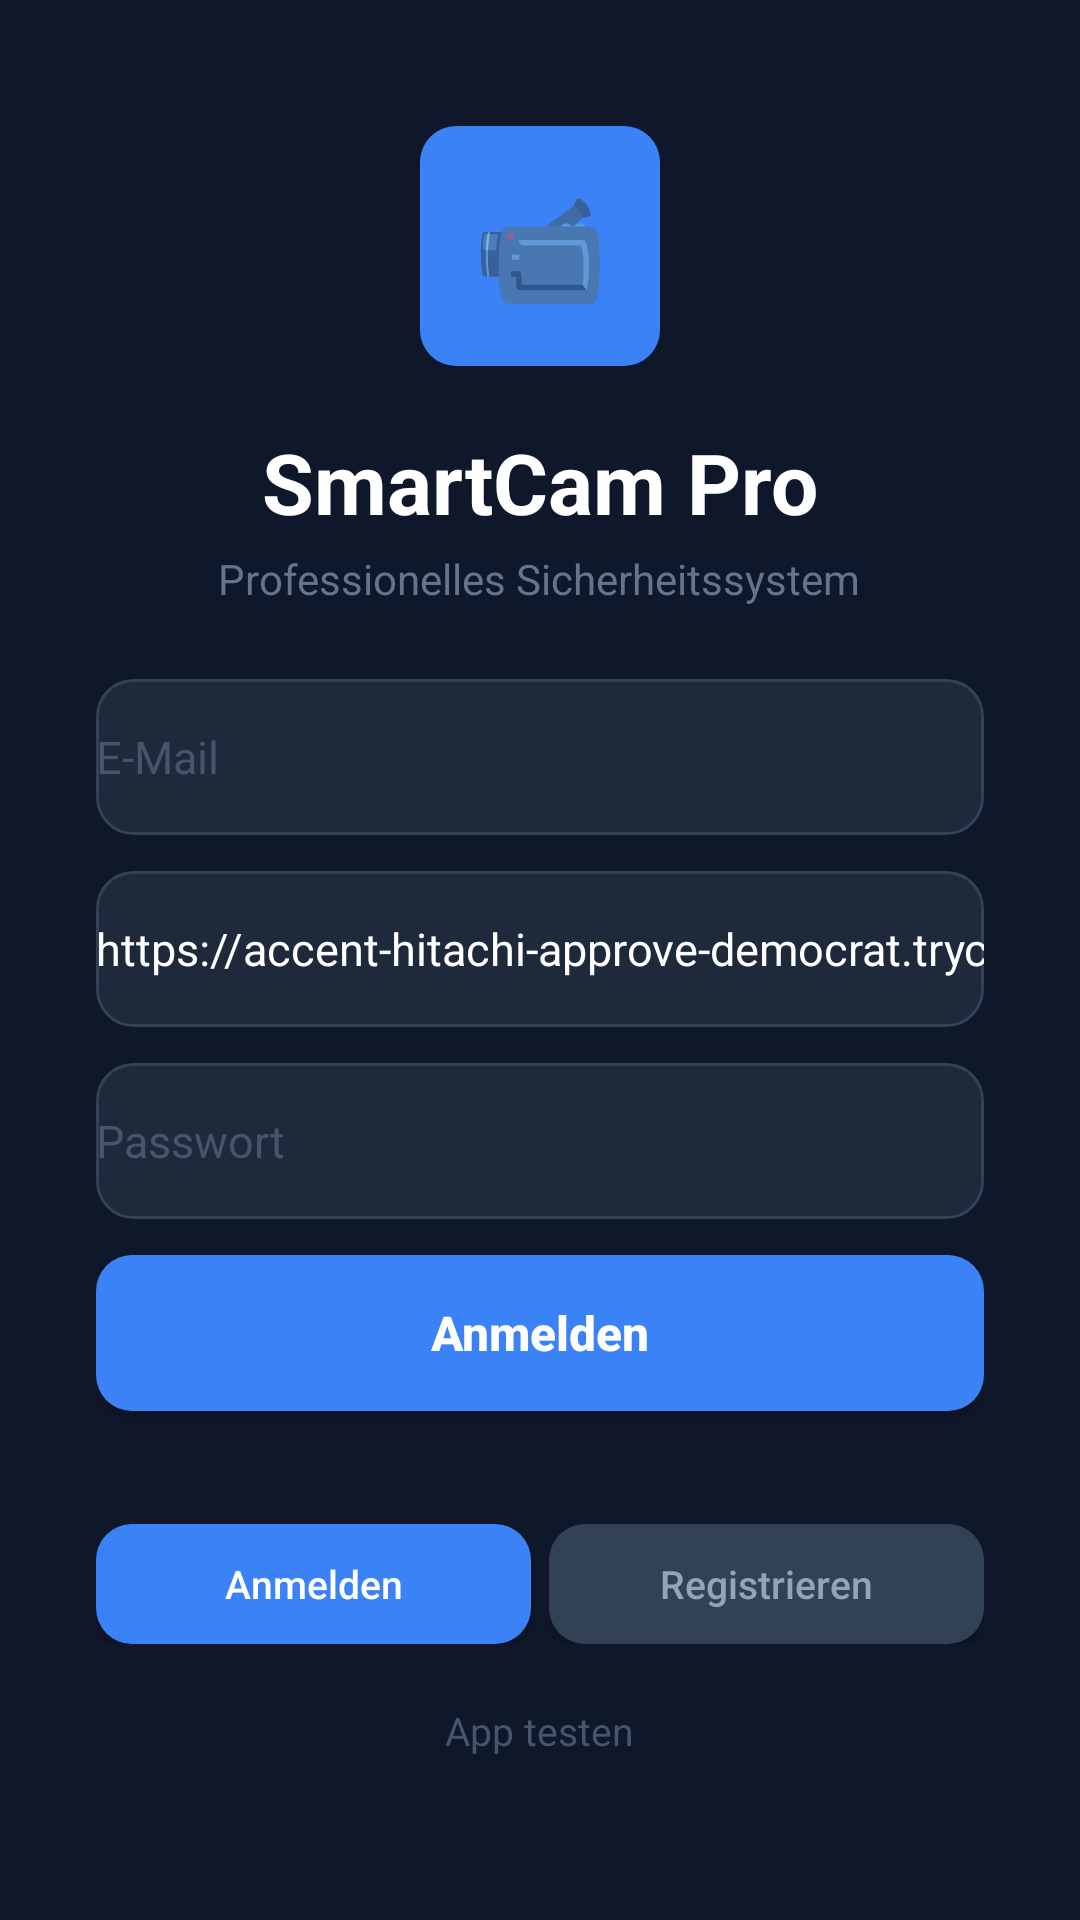

Produce the Android XML layout that renders to this screen, including the resource entries it uses.
<!-- AndroidManifest.xml: activity theme Theme.SmartCamPro -->
<!-- res/layout/activity_login.xml -->
<?xml version="1.0" encoding="utf-8"?>
<LinearLayout xmlns:android="http://schemas.android.com/apk/res/android" android:layout_width="match_parent" android:layout_height="match_parent" android:orientation="vertical" android:background="#0f172a" android:gravity="center" android:padding="32dp">
    <LinearLayout android:layout_width="80dp" android:layout_height="80dp" android:gravity="center" android:background="@drawable/bg_button_primary" android:layout_marginBottom="20dp">
        <TextView android:layout_width="wrap_content" android:layout_height="wrap_content" android:text="📹" android:textSize="36sp" />
    </LinearLayout>
    <TextView android:layout_width="wrap_content" android:layout_height="wrap_content" android:text="SmartCam Pro" android:textColor="#ffffff" android:textSize="28sp" android:textStyle="bold" android:layout_marginBottom="4dp" />
    <TextView android:layout_width="wrap_content" android:layout_height="wrap_content" android:text="Professionelles Sicherheitssystem" android:textColor="#64748b" android:textSize="14sp" android:layout_marginBottom="24dp" />
    <EditText android:id="@+id/emailInput" android:layout_width="match_parent" android:layout_height="52dp" android:hint="E-Mail" android:inputType="textEmailAddress" android:textColor="#ffffff" android:textColorHint="#475569" android:background="@drawable/bg_input" android:textSize="15sp" android:layout_marginBottom="12dp" />
    <EditText android:id="@+id/serverUrlInput" android:layout_width="match_parent" android:layout_height="52dp" android:hint="Server-URL (https://...)" android:inputType="textUri" android:text="https://accent-hitachi-approve-democrat.trycloudflare.com" android:textColor="#ffffff" android:textColorHint="#475569" android:background="@drawable/bg_input" android:textSize="15sp" android:layout_marginBottom="12dp" />
    <EditText android:id="@+id/passwordInput" android:layout_width="match_parent" android:layout_height="52dp" android:hint="Passwort" android:inputType="textPassword" android:textColor="#ffffff" android:textColorHint="#475569" android:background="@drawable/bg_input" android:textSize="15sp" android:layout_marginBottom="12dp" />
    <EditText android:id="@+id/displayNameInput" android:layout_width="match_parent" android:layout_height="52dp" android:hint="Anzeigename" android:inputType="textPersonName" android:textColor="#ffffff" android:textColorHint="#475569" android:background="@drawable/bg_input" android:textSize="15sp" android:layout_marginBottom="24dp" android:visibility="gone" />
    <Button android:id="@+id/submitButton" android:layout_width="match_parent" android:layout_height="52dp" android:text="Anmelden" android:textColor="#ffffff" android:background="@drawable/bg_button_primary" android:textSize="16sp" android:textStyle="bold" android:textAllCaps="false" android:layout_marginBottom="12dp" />
    <TextView android:id="@+id/errorText" android:layout_width="wrap_content" android:layout_height="wrap_content" android:textColor="#ef4444" android:textSize="13sp" android:layout_marginBottom="8dp" />
    <LinearLayout android:layout_width="match_parent" android:layout_height="wrap_content" android:orientation="horizontal" android:gravity="center" android:layout_marginBottom="8dp">
        <Button android:id="@+id/tabLogin" android:layout_width="0dp" android:layout_height="40dp" android:layout_weight="1" android:text="Anmelden" android:textColor="#ffffff" android:background="@drawable/bg_button_primary" android:textAllCaps="false" android:textSize="13sp" android:layout_marginEnd="6dp" />
        <Button android:id="@+id/tabRegister" android:layout_width="0dp" android:layout_height="40dp" android:layout_weight="1" android:text="Registrieren" android:textColor="#94a3b8" android:background="@drawable/bg_button_dark" android:textAllCaps="false" android:textSize="13sp" />
    </LinearLayout>
    <TextView android:id="@+id/skipButton" android:layout_width="wrap_content" android:layout_height="wrap_content" android:text="App testen" android:textColor="#475569" android:textSize="13sp" android:padding="12dp" />
</LinearLayout>
<!-- resources referenced by this layout -->
<resources>
  <!-- drawable bg_button_dark (drawable) -->
  <?xml version="1.0" encoding="utf-8"?>
  <shape xmlns:android="http://schemas.android.com/apk/res/android" android:shape="rectangle">
      <solid android:color="#334155" />
      <corners android:radius="12dp" />
  </shape>
  <!-- drawable bg_button_primary (drawable) -->
  <?xml version="1.0" encoding="utf-8"?>
  <shape xmlns:android="http://schemas.android.com/apk/res/android" android:shape="rectangle">
      <solid android:color="#3b82f6" />
      <corners android:radius="12dp" />
  </shape>
  <!-- drawable bg_input (drawable) -->
  <?xml version="1.0" encoding="utf-8"?>
  <shape xmlns:android="http://schemas.android.com/apk/res/android" android:shape="rectangle">
      <solid android:color="#1e293b" />
      <stroke android:width="1dp" android:color="#334155" />
      <corners android:radius="12dp" />
  </shape>
  <style name="Theme.SmartCamPro" parent="Theme.MaterialComponents.DayNight.NoActionBar">
          <item name="colorPrimary">#3b82f6</item>
          <item name="colorPrimaryVariant">#2563eb</item>
          <item name="colorOnPrimary">#ffffff</item>
          <item name="android:statusBarColor">#0f172a</item>
          <item name="android:navigationBarColor">#0f172a</item>
          <item name="android:windowBackground">#0f172a</item>
      </style>
</resources>
